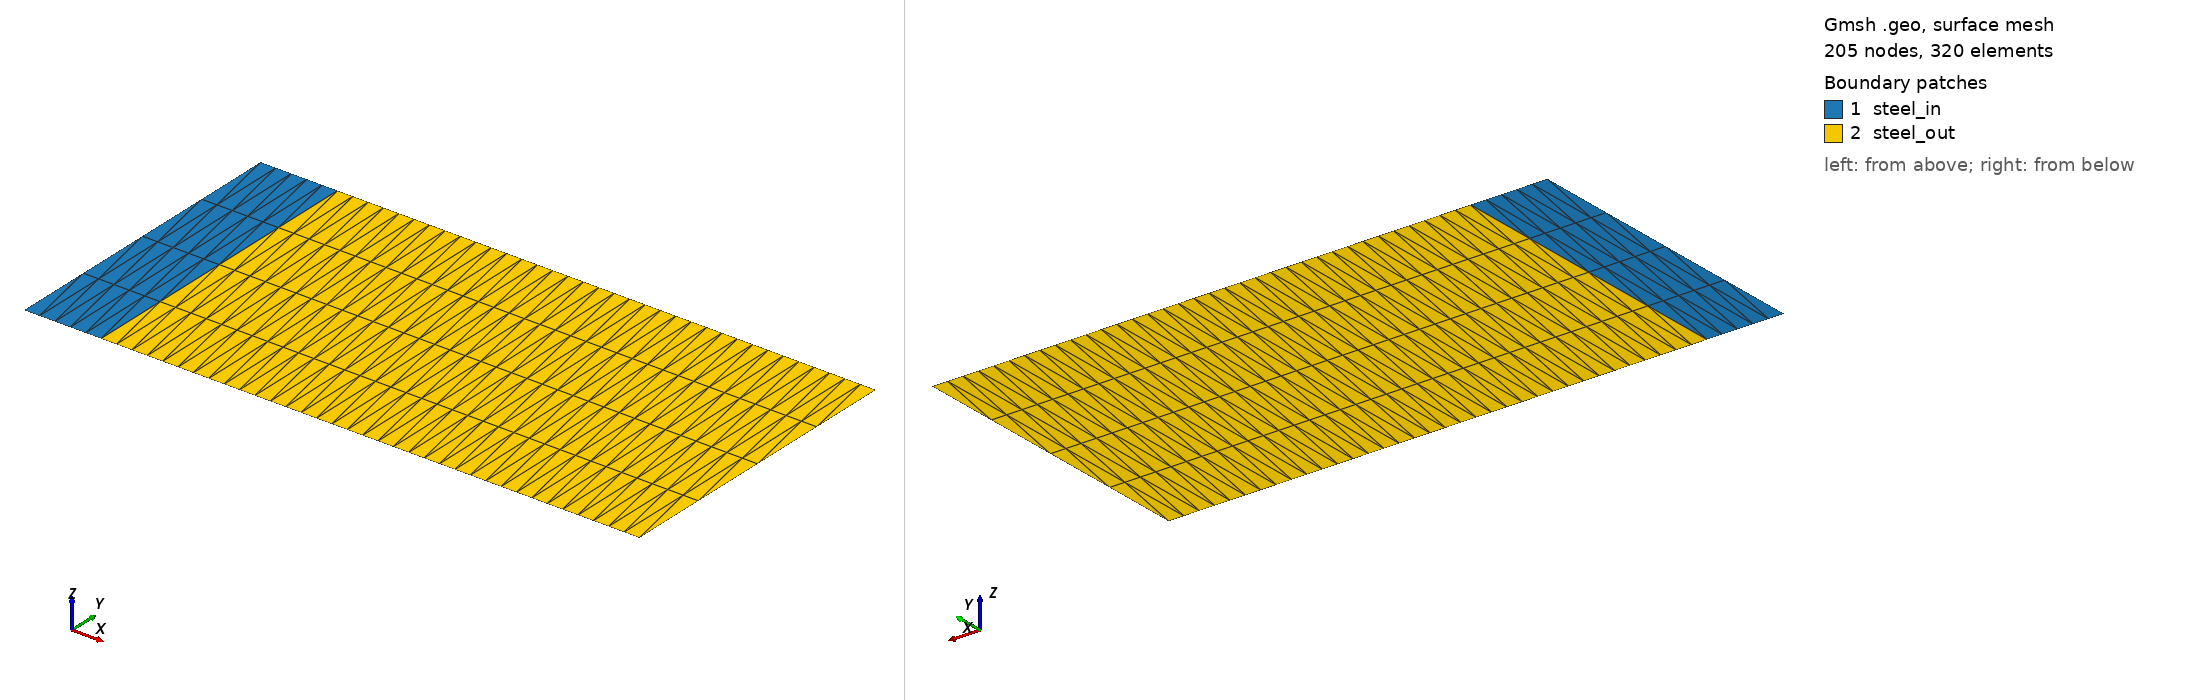

Gmsh geometry script, surface-meshed: 205 nodes, 320 surface elements. Boundary patches (legend numbers): 1 steel_in, 2 steel_out. Left view from above one corner, right view from below the opposite corner. Legend entries are the model's physical surfaces. The drawing asked Gmsh for element sizes between 1% and 20% of the model's largest extent; the script's own settings can give other sizes.

=== mesh.geo (drawn) ===
// --.. ..- .-.. .-.. --- --.. ..- .-.. .-.. --- --.. ..- .-.. .-.. ---
//
//  Gmsh GEO: axisymmetric wall cut in two at r = Rm, structured mesh.
//  split = 1 tags the two parts as two materials; split = 0 tags them as
//  one. The geometry and the node set are the same either way, which is
//  what lets non-regression.py compare the two runs node by node.
//
//  Author: Giovanni Zullo
//
// --.. ..- .-.. .-.. --- --.. ..- .-.. .-.. --- --.. ..- .-.. .-.. ---

DefineConstant[ split = {1, Name "split"} ];

Ri = 2.000;  // inner radius (m)
Rm = 2.050;  // interface radius (m): near the inner face, where the source is high
Ro = 2.400;  // outer radius (m)
Lz = 0.200;  // height (m)

// Coarse on purpose: the doubled interface source scales with the element
// width, so a fine radial mesh would hide the bug the case exists to catch.
n_in  = 6;   // nodes across Ri..Rm
n_out = 36;  // nodes across Rm..Ro
n_z   = 5;   // nodes along z

Point(1) = {Ri, 0, 0};
Point(2) = {Rm, 0, 0};
Point(3) = {Ro, 0, 0};
Point(4) = {Ro, Lz, 0};
Point(5) = {Rm, Lz, 0};
Point(6) = {Ri, Lz, 0};

Line(1) = {1, 2};  // bottom, inner part
Line(2) = {2, 3};  // bottom, outer part
Line(3) = {3, 4};  // outer radius
Line(4) = {4, 5};  // top, outer part
Line(5) = {5, 6};  // top, inner part
Line(6) = {6, 1};  // inner radius
Line(7) = {2, 5};  // interface r = Rm

Curve Loop(1) = {1, 7, 5, 6};
Plane Surface(1) = {1};
Curve Loop(2) = {2, 3, 4, -7};
Plane Surface(2) = {2};

Transfinite Line {1, 5} = n_in;
Transfinite Line {2, 4} = n_out;
Transfinite Line {3, 6, 7} = n_z;
Transfinite Surface {1, 2};

If (split == 1)
  Physical Surface("steel_in", 10) = {1};
  Physical Surface("steel_out", 11) = {2};
Else
  Physical Surface("steel", 10) = {1, 2};
EndIf
Physical Curve("inner_radius", 1) = {6};
Physical Curve("outer_radius", 2) = {3};
Physical Curve("bottom", 3) = {1, 2};
Physical Curve("top", 4) = {4, 5};
